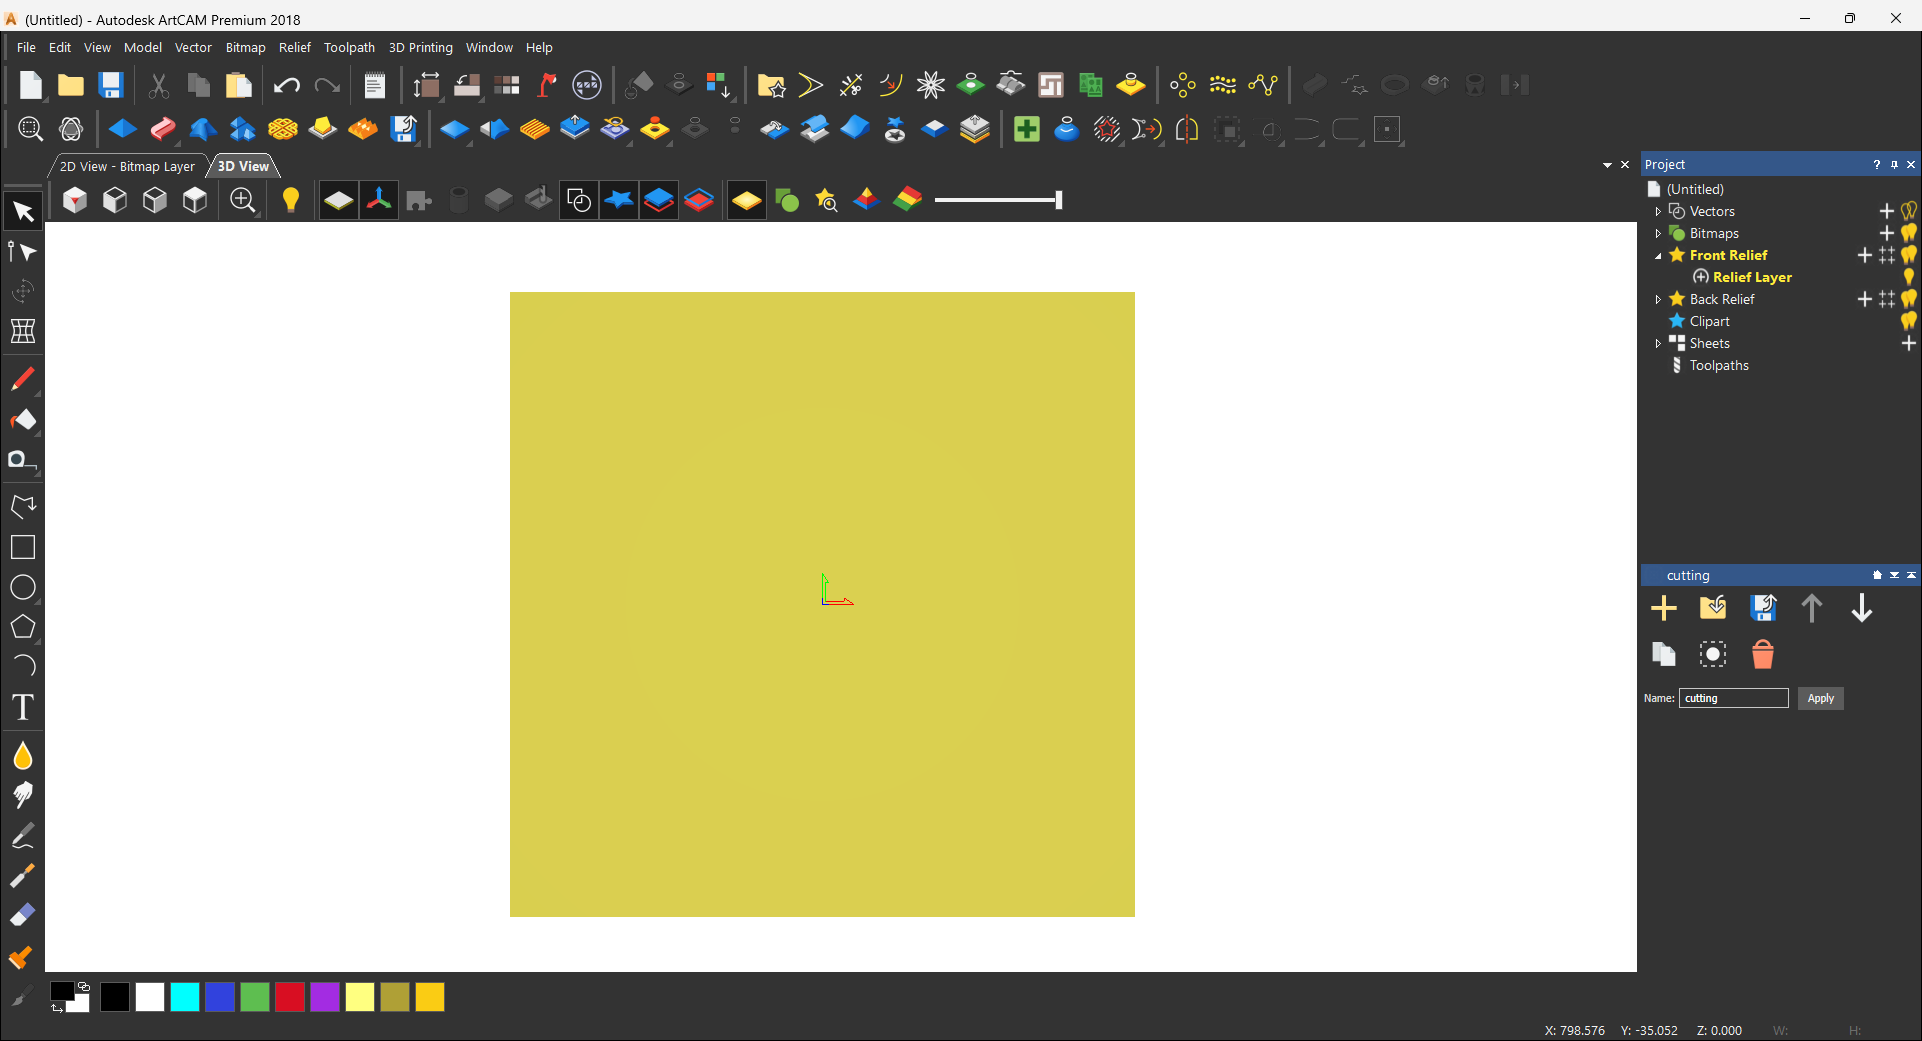
Workflow: ExpandVectors

Step 1: IE cutting on the element in window '(Untitled) - Autodesk ArtCAM Premium 2018' (artcampro.exe)

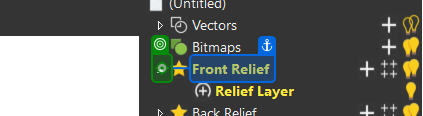
Step 2: check 'Vectors'

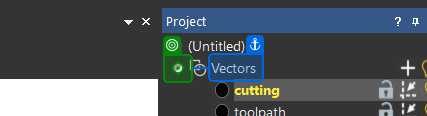
Step 3: click